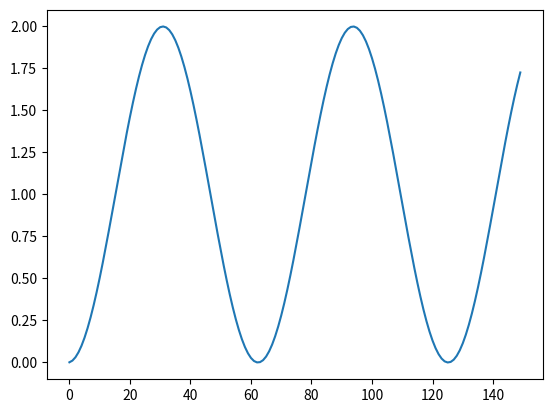

Recreate this plot in Python.
import math
import matplotlib.pyplot as plt

f = lambda t, y: math.sin(t)

t0, y0 = 0, 0
tn, yn = t0, y0
t_end = 15
h = 0.1
T, Y = [], []


for _ in range(int((t_end-t0)/h)):

    yn = yn + h*f(tn, yn)

    T.append(tn)
    Y.append(yn)

    tn = tn + h


plt.plot(Y)
plt.show()
